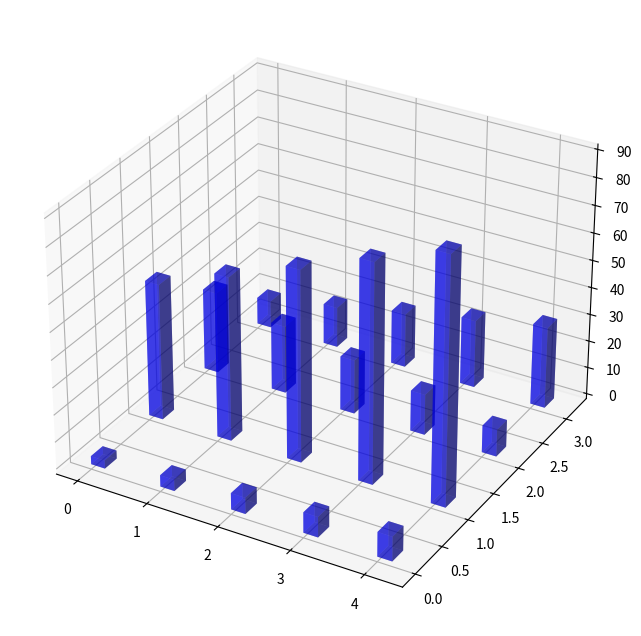

The script that saved this image: (Note: this script raises an exception after producing the figure.)

import numpy as np
import matplotlib.pyplot as plt

# Transform the given data into three variables: y_values, data, x_values.
y_values = ['Internet Users (Millions)','Smartphone Market Share (%)','Computer Market Share (%)','Tablet Market Share (%)']
data = np.array([[3,50,30,10],[4.2,60,25,15],[6,70,20,20],[7.5,80,15,25],[9,90,10,30]])
x_values = ['2017', '2018', '2019', '2020', '2021']

# Plot the data with the type of 3D bar chart.
fig = plt.figure(figsize=(15, 8))
ax = fig.add_subplot(111, projection='3d')

# Iterate over y_values to plot each column of data.
for i in range(len(y_values)):
    x_pos = np.arange(len(x_values))
    y_pos = [i]*len(x_values)
    x_data = data[:,i]
    ax.bar3d(x_pos, y_pos, np.zeros(len(x_values)), 0.2, 0.2, x_data,
             shade = True, color = 'b', alpha = 0.5)

# Set the dimensions of the bars (width, depth, colors, alpha, etc) differently on x-dimension or y-dimension to ensure they are distinct and non-overlapping.
ax.w_xaxis.set_ticklabels(x_values)
ax.w_yaxis.set_ticklabels(y_values)
ax.set_xlabel('Years')
ax.set_title('Digital Transformation - Internet, Smartphone, Computer, and Tablet Market Shares 2017-2021')
ax.set_yticks(np.arange(len(y_values)))
ax.set_xticks(np.arange(len(x_values)))
ax.view_init(30, -135)
plt.tight_layout()
plt.savefig('/cpfs01/user/yehancheng/workspace/datasets/SimChartV2/demo/3D/png/12_202312251044.png')
plt.clf()
